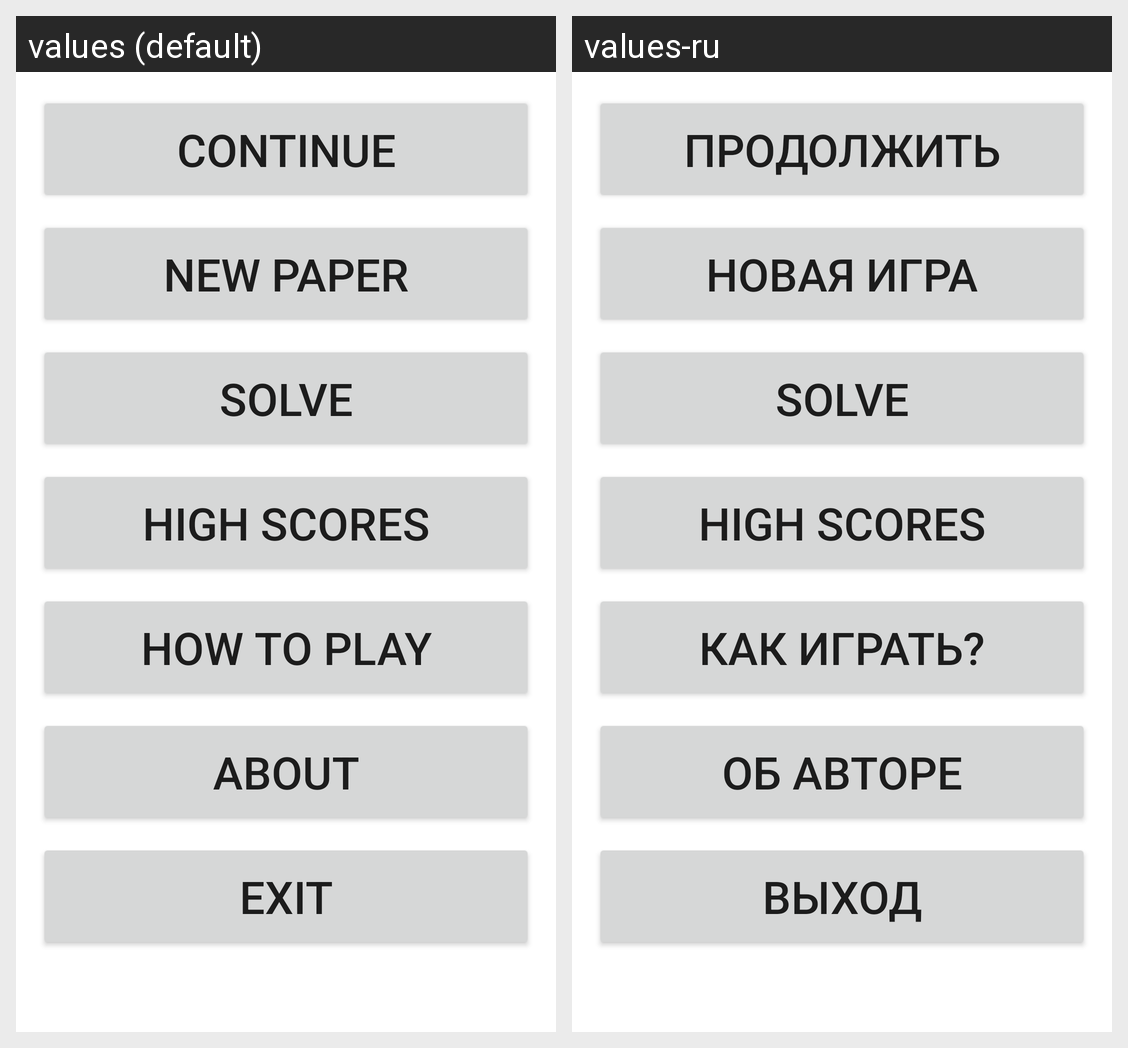

This grid shows one Android layout under two languages. Give, for every string resource on the screen, its name, the default text and each shown locale's text.
Android screen res/layout/main.xml rendered under 2 locales, left to right: values (default), values-ru. Device: Nexus 5 (rendered at 1080×1920; each locale shown at half size, 540×960, under a caption strip naming it); theme Theme.MaterialComponents.DayNight.NoActionBar.
Strings drawn on this screen, with the default value and each locale's value (text and hints the layout hard-codes, and strings that could not be matched under every locale, appear in the picture but are not listed):

continue_label
  values: Continue
  values-ru: Продолжить

new_label
  values: New Paper
  values-ru: Новая игра

solve_label
  values: Solve
  values-ru: Solve  [not translated; the default value is used]

records_label
  values: High Scores
  values-ru: High Scores  [not translated; the default value is used]

how_to_play
  values: How to Play
  values-ru: Как играть?

about_label
  values: About
  values-ru: Об Авторе

exit_label
  values: Exit
  values-ru: Выход
